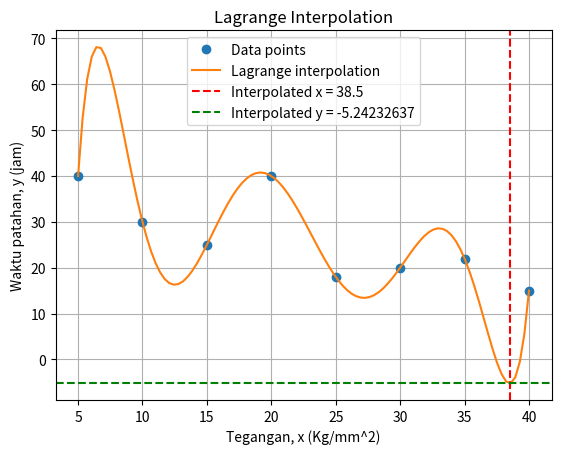

Python code for this plot:
import numpy as np
import matplotlib.pyplot as plt

# Lagrange Interpolation
def lagrange_interpolation(x, y, x_val):
    n = len(x)
    result = 0
    for i in range(n):
        term = y[i]
        for j in range(n):
            if j != i:
                term *= (x_val - x[j]) / (x[i] - x[j])
        result += term
    return result

# Input data
arr_x = np.array([5, 10, 15, 20, 25, 30, 35, 40])
arr_y = np.array([40, 30, 25, 40, 18, 20, 22, 15])

# The x value for which y needs to be interpolated
x_val = 38.5  

# Compute the interpolated value at x_val
y_val = lagrange_interpolation(arr_x, arr_y, x_val)
print(f"Hasilnya adalah: {y_val}")

# Plotting the results
x_vals = np.linspace(min(arr_x), max(arr_x), 100)
y_vals = [lagrange_interpolation(arr_x, arr_y, x) for x in x_vals]

plt.plot(arr_x, arr_y, 'o', label='Data points')
plt.plot(x_vals, y_vals, label='Lagrange interpolation')
plt.axvline(x_val, color='r', linestyle='--', label=f'Interpolated x = {x_val}')
plt.axhline(y_val, color='g', linestyle='--', label=f'Interpolated y = {y_val:.8f}')
plt.legend()
plt.xlabel('Tegangan, x (Kg/mm^2)')
plt.ylabel('Waktu patahan, y (jam)')
plt.title('Lagrange Interpolation')
plt.grid(True)
plt.show()
